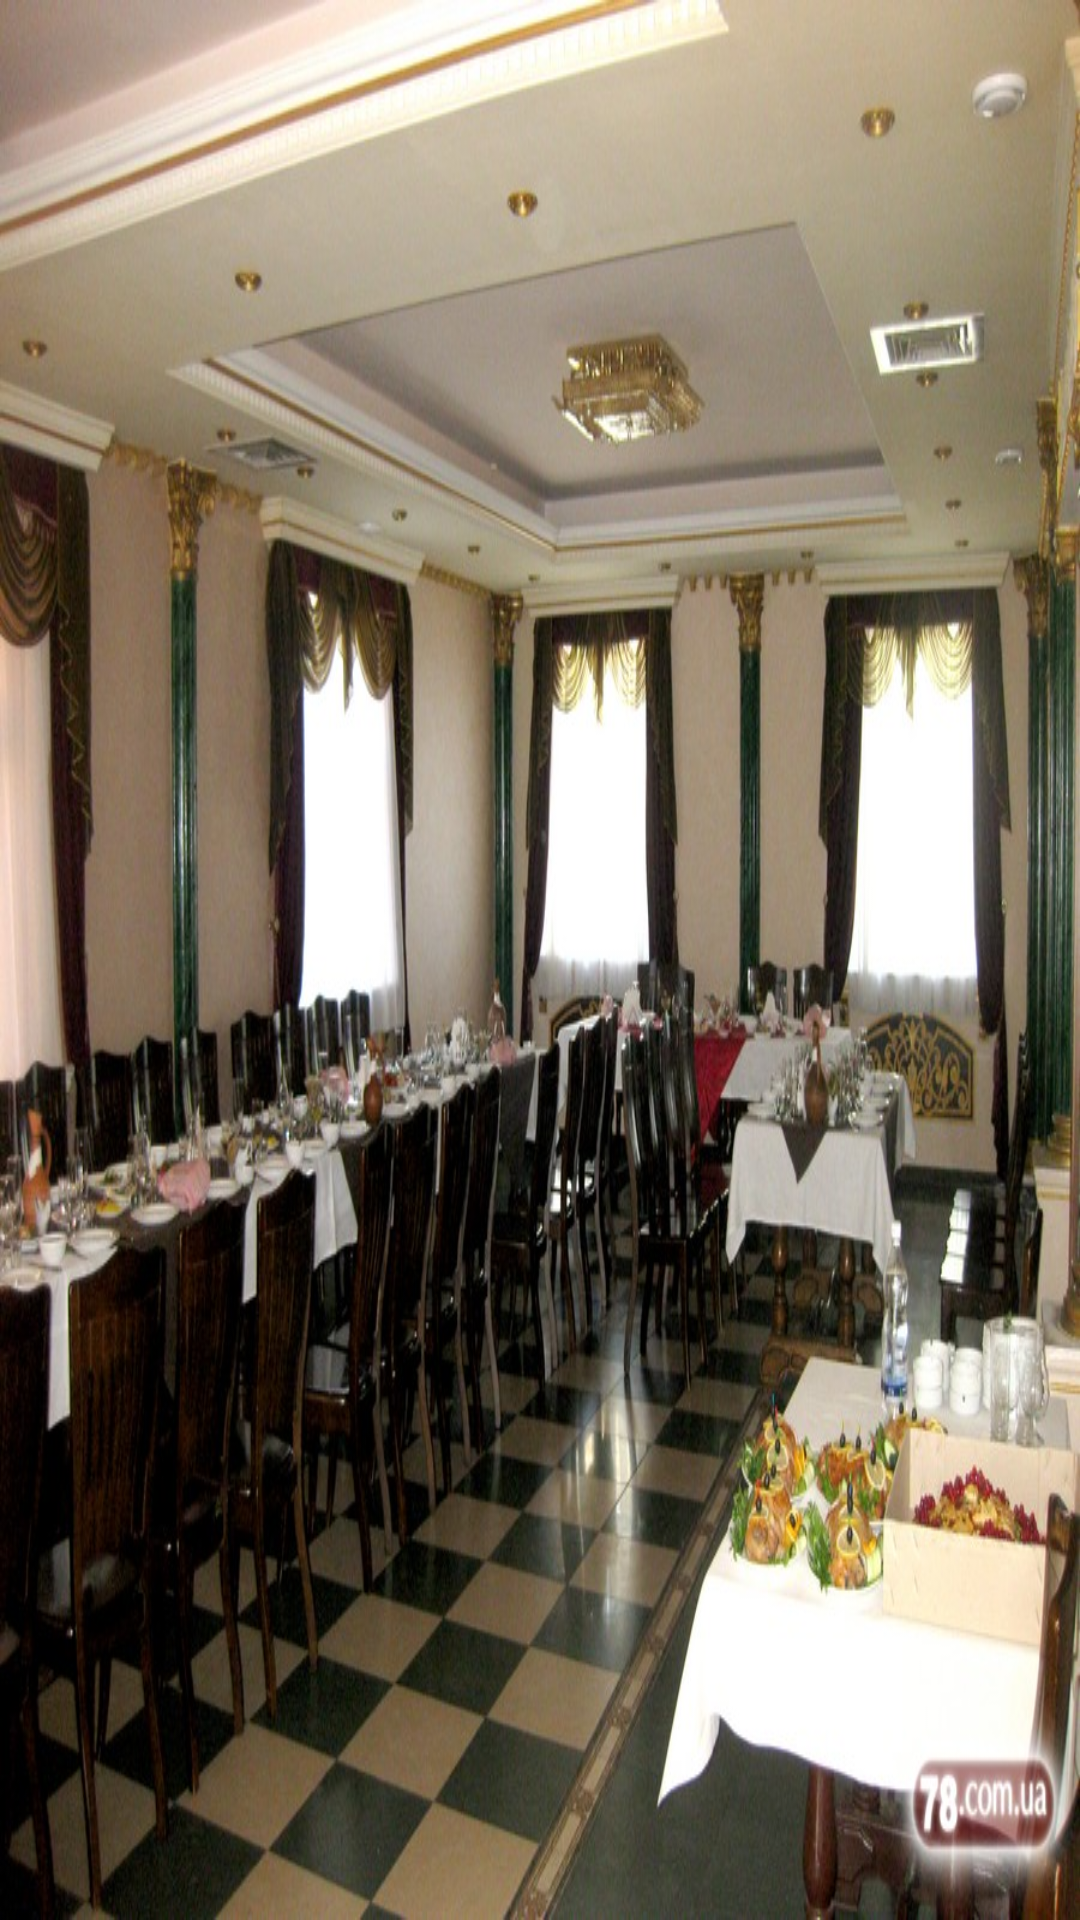

Android layout source for this screen:
<!-- AndroidManifest.xml: application theme AppTheme -->
<!-- res/layout/activity_list_of_categories.xml -->
<RelativeLayout xmlns:android="http://schemas.android.com/apk/res/android"
    xmlns:tools="http://schemas.android.com/tools"
    android:layout_width="match_parent"
    android:layout_height="match_parent"
    android:paddingLeft="@dimen/activity_horizontal_margin"
    android:paddingRight="@dimen/activity_horizontal_margin"
    android:paddingTop="@dimen/activity_vertical_margin"
    android:paddingBottom="@dimen/activity_vertical_margin"
    tools:context="com.nick.restaraunt.activities.ListOfCategoriesActivity"
    android:background="@drawable/listbgrnd">


    <ListView
        android:id="@+id/listview"
        android:layout_width="match_parent"
        android:dividerHeight="6dp"
        android:layout_height="wrap_content" />


</RelativeLayout>
<!-- resources referenced by this layout -->
<resources>
  <!-- drawable listbgrnd: jpg bitmap (drawable-xhdpi, 173463 bytes) -->
</resources>
